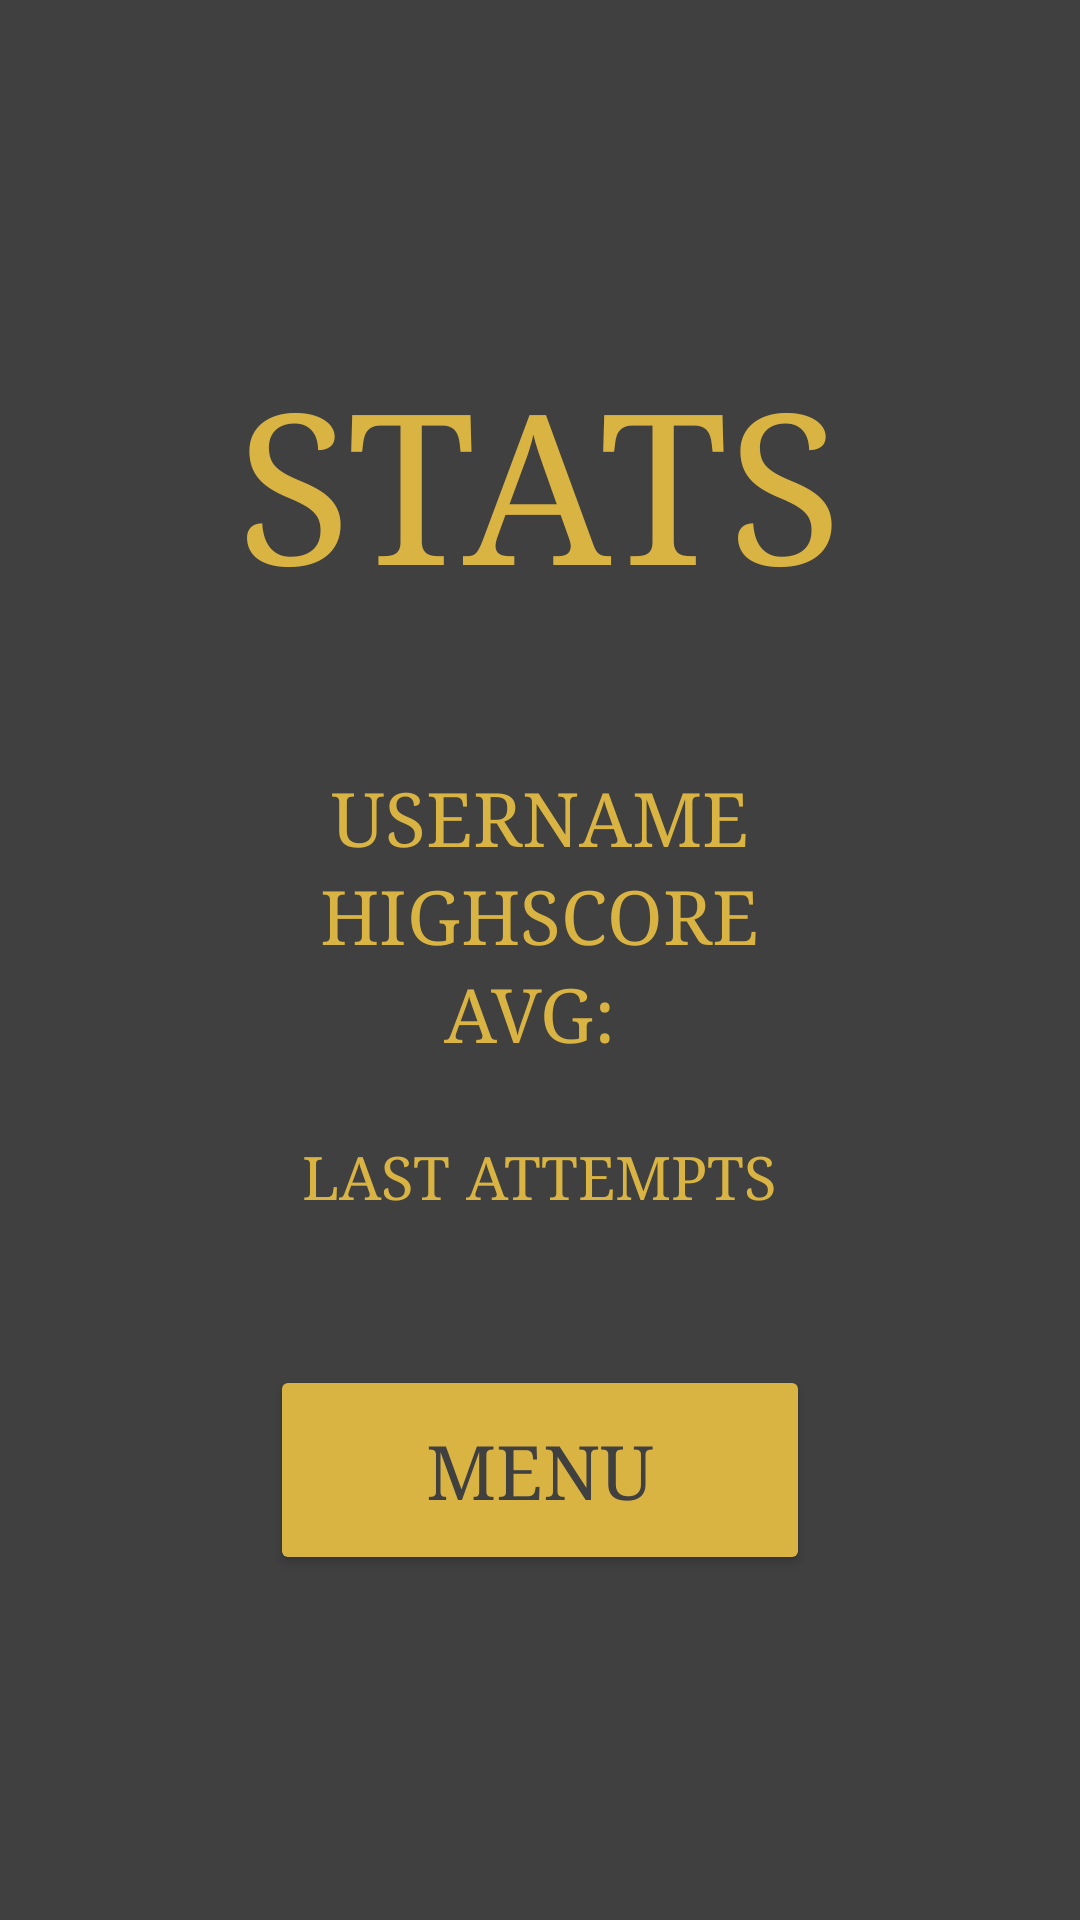

Reconstruct the res/layout file that produces this screen, plus the resources it refers to.
<!-- AndroidManifest.xml: application theme Theme.DigitMemory -->
<!-- res/layout/activity_stats.xml -->
<LinearLayout xmlns:android="http://schemas.android.com/apk/res/android"
    android:layout_width="match_parent"
    android:layout_height="match_parent"
    android:orientation="vertical"
    android:background="#404040"
    android:padding="20dp"
    android:gravity="center">


    <TextView
        android:id="@+id/textView5"
        android:layout_width="wrap_content"
        android:layout_height="wrap_content"
        android:textColor="#DAB443"
        android:typeface="serif"
        android:textSize="70sp"
        android:layout_marginBottom="50dp"
        android:text="STATS" />

    <TextView
        android:id="@+id/textViewUsernameSTATS"
        android:layout_width="wrap_content"
        android:layout_height="wrap_content"
        android:textColor="#DAB443"
        android:typeface="serif"
        android:textSize="25sp"
        android:text="USERNAME"/>

    <TextView
        android:id="@+id/textViewHighScoreSTATS"
        android:layout_width="wrap_content"
        android:layout_height="wrap_content"
        android:textColor="#DAB443"
        android:typeface="serif"
        android:textSize="25sp"
        android:text="HIGHSCORE"/>

    <TextView
        android:id="@+id/textViewAverage"
        android:layout_width="wrap_content"
        android:layout_height="wrap_content"
        android:text="AVG: "
        android:textColor="#DAB443"
        android:typeface="serif"
        android:textSize="25sp"/>

    <TextView
        android:id="@+id/textViewLastAttempts"
        android:layout_width="wrap_content"
        android:layout_height="wrap_content"
        android:layout_marginTop="25dp"
        android:textColor="#DAB443"
        android:typeface="serif"
        android:textSize="20sp"
        android:text="LAST ATTEMPTS" />

    <Button
        android:id="@+id/buttonbackmenustats"
        android:layout_width="180dp"
        android:layout_height="70dp"
        android:layout_marginTop="50dp"
        android:typeface="serif"
        android:textColor="#404040"
        android:backgroundTint="#DAB443"
        android:textSize="25dp"
        android:text="MENU" />

</LinearLayout>
<!-- resources referenced by this layout -->
<resources>
  <style name="Theme.DigitMemory" parent="Theme.MaterialComponents.DayNight.DarkActionBar">
          
          <item name="colorPrimary">@color/purple_500</item>
          <item name="colorPrimaryVariant">@color/purple_700</item>
          <item name="colorOnPrimary">@color/white</item>
          
          <item name="colorSecondary">@color/teal_200</item>
          <item name="colorSecondaryVariant">@color/teal_700</item>
          <item name="colorOnSecondary">@color/black</item>
          
          <item name="android:statusBarColor">?attr/colorPrimaryVariant</item>
          
      </style>
  <!-- not gathered from this repository: default colours our renderer supplied (Android Studio template values) -->
  <color name="purple_500">#FF6200EE</color>
  <color name="purple_700">#FF3700B3</color>
  <color name="teal_200">#FF03DAC5</color>
  <color name="teal_700">#FF018786</color>
  <color name="black">#FF000000</color>
  <color name="white">#FFFFFFFF</color>
</resources>
